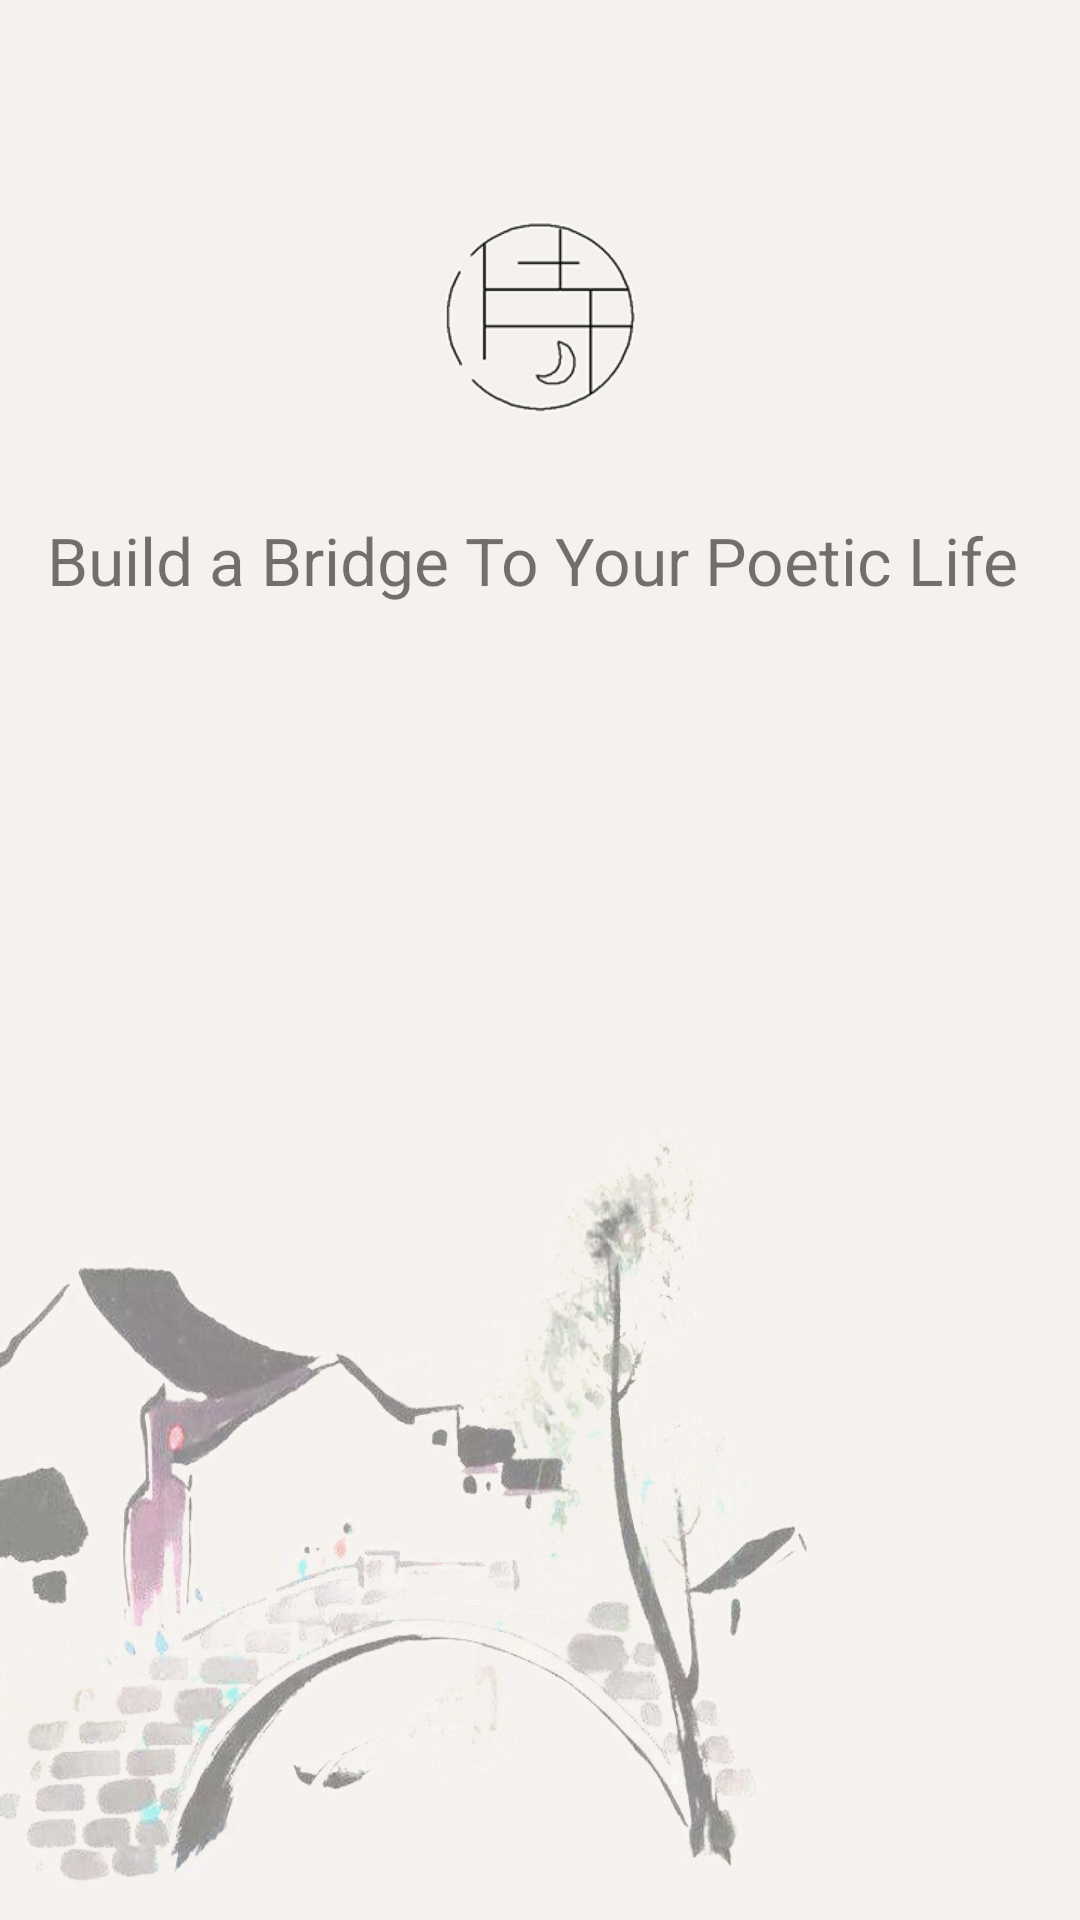

Android layout source for this screen:
<!-- AndroidManifest.xml: application theme MyTheme -->
<!-- res/layout/activity_splash.xml -->
<?xml version="1.0" encoding="utf-8"?>
<android.support.constraint.ConstraintLayout xmlns:android="http://schemas.android.com/apk/res/android"
    xmlns:app="http://schemas.android.com/apk/res-auto"
    xmlns:tools="http://schemas.android.com/tools"
    android:layout_width="match_parent"
    android:layout_height="match_parent"
    tools:context=".SplashActivity">

    <LinearLayout
        android:layout_width="match_parent"
        android:layout_height="match_parent"
        android:orientation="vertical"
        android:background="@drawable/splash1">

        <ImageView
            android:id="@+id/imageView"
            android:layout_width="72dp"
            android:layout_height="72dp"
            android:layout_gravity="center"
            android:layout_marginTop="70dp"
            android:scaleType="fitXY"
            app:layout_constraintBottom_toBottomOf="parent"
            app:layout_constraintEnd_toEndOf="parent"
            app:layout_constraintStart_toStartOf="parent"
            app:layout_constraintTop_toTopOf="parent"
            app:srcCompat="@mipmap/icon" />

        <TextView
            android:id="@+id/textView"
            android:layout_width="match_parent"
            android:layout_height="wrap_content"
            android:text="Build a Bridge To Your Poetic Life "
            android:gravity="center"
            android:layout_marginTop="30dp"
            android:textSize="22dp"/>
    </LinearLayout>

</android.support.constraint.ConstraintLayout>
<!-- resources referenced by this layout -->
<resources>
  <!-- drawable splash1: png bitmap (drawable, 297294 bytes) -->
  <!-- mipmap icon: png bitmap (drawable, 5550 bytes) -->
  <style name="MyTheme" parent="Theme.AppCompat.Light.NoActionBar">
        
        <item name="colorPrimary">@color/colorMibai</item>
         <item name="colorPrimaryDark">@color/colorMibai</item>
         <item name="colorAccent">@color/colorBartext</item>
           <item name="android:textColorPrimary">@color/colorAccent</item>
         </style>
  <color name="colorMibai">#f5f2ee</color>
  <color name="colorBartext">#000000 </color>
  <color name="colorAccent">#D81B60</color>
</resources>
